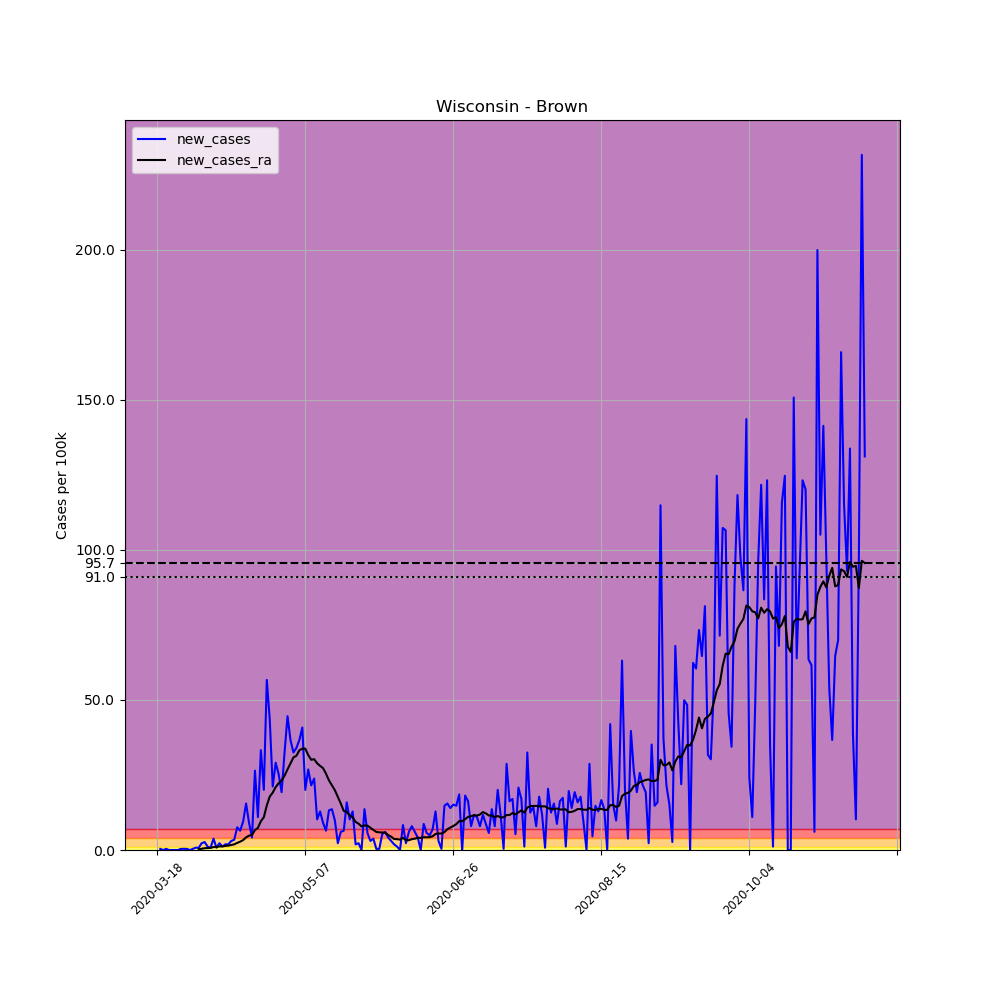

Source data for this figure (header and first rows):
, date, county, state, fips, cases, deaths, COUNTY, STNAME, CTYNAME, POPESTIMATE2019, per_100k, new_cases, new_cases_ra
153938, 2020-03-18, Brown, Wisconsin, 55009, 1, 0, 9, Wisconsin, Brown, 264542, 0.378, , 
153939, 2020-03-19, Brown, Wisconsin, 55009, 2, 0, 9, Wisconsin, Brown, 264542, 0.756, 0.378, 
153940, 2020-03-20, Brown, Wisconsin, 55009, 2, 0, 9, Wisconsin, Brown, 264542, 0.756, 0.0, 
153941, 2020-03-21, Brown, Wisconsin, 55009, 3, 0, 9, Wisconsin, Brown, 264542, 1.134, 0.378, 
153942, 2020-03-22, Brown, Wisconsin, 55009, 3, 0, 9, Wisconsin, Brown, 264542, 1.134, 0.0, 
153943, 2020-03-23, Brown, Wisconsin, 55009, 3, 0, 9, Wisconsin, Brown, 264542, 1.134, 0.0, 
153944, 2020-03-24, Brown, Wisconsin, 55009, 3, 0, 9, Wisconsin, Brown, 264542, 1.134, 0.0, 
153945, 2020-03-25, Brown, Wisconsin, 55009, 3, 0, 9, Wisconsin, Brown, 264542, 1.134, 0.0, 
153946, 2020-03-26, Brown, Wisconsin, 55009, 4, 0, 9, Wisconsin, Brown, 264542, 1.512, 0.378, 
153947, 2020-03-27, Brown, Wisconsin, 55009, 5, 0, 9, Wisconsin, Brown, 264542, 1.89, 0.378, 
153948, 2020-03-28, Brown, Wisconsin, 55009, 6, 0, 9, Wisconsin, Brown, 264542, 2.268, 0.378, 
153949, 2020-03-29, Brown, Wisconsin, 55009, 6, 0, 9, Wisconsin, Brown, 264542, 2.268, 0.0, 
153950, 2020-03-30, Brown, Wisconsin, 55009, 7, 0, 9, Wisconsin, Brown, 264542, 2.646, 0.378, 
153951, 2020-03-31, Brown, Wisconsin, 55009, 9, 0, 9, Wisconsin, Brown, 264542, 3.402, 0.756, 
153952, 2020-04-01, Brown, Wisconsin, 55009, 11, 0, 9, Wisconsin, Brown, 264542, 4.158, 0.756, 0.27
153953, 2020-04-02, Brown, Wisconsin, 55009, 17, 0, 9, Wisconsin, Brown, 264542, 6.426, 2.268, 0.405
153954, 2020-04-03, Brown, Wisconsin, 55009, 24, 0, 9, Wisconsin, Brown, 264542, 9.072, 2.646, 0.594
153955, 2020-04-04, Brown, Wisconsin, 55009, 27, 0, 9, Wisconsin, Brown, 264542, 10.21, 1.134, 0.648
153956, 2020-04-05, Brown, Wisconsin, 55009, 29, 0, 9, Wisconsin, Brown, 264542, 10.96, 0.756, 0.702
153957, 2020-04-06, Brown, Wisconsin, 55009, 39, 0, 9, Wisconsin, Brown, 264542, 14.74, 3.78, 0.972
153958, 2020-04-07, Brown, Wisconsin, 55009, 41, 0, 9, Wisconsin, Brown, 264542, 15.5, 0.756, 1.026
153959, 2020-04-08, Brown, Wisconsin, 55009, 47, 0, 9, Wisconsin, Brown, 264542, 17.77, 2.268, 1.188
153960, 2020-04-09, Brown, Wisconsin, 55009, 50, 1, 9, Wisconsin, Brown, 264542, 18.9, 1.134, 1.242
153961, 2020-04-10, Brown, Wisconsin, 55009, 55, 1, 9, Wisconsin, Brown, 264542, 20.79, 1.89, 1.35
153962, 2020-04-11, Brown, Wisconsin, 55009, 60, 1, 9, Wisconsin, Brown, 264542, 22.68, 1.89, 1.458
153963, 2020-04-12, Brown, Wisconsin, 55009, 68, 1, 9, Wisconsin, Brown, 264542, 25.7, 3.024, 1.674
153964, 2020-04-13, Brown, Wisconsin, 55009, 77, 1, 9, Wisconsin, Brown, 264542, 29.11, 3.402, 1.89
153965, 2020-04-14, Brown, Wisconsin, 55009, 97, 1, 9, Wisconsin, Brown, 264542, 36.67, 7.56, 2.376
153966, 2020-04-15, Brown, Wisconsin, 55009, 114, 1, 9, Wisconsin, Brown, 264542, 43.09, 6.426, 2.781
153967, 2020-04-16, Brown, Wisconsin, 55009, 139, 1, 9, Wisconsin, Brown, 264542, 52.54, 9.45, 3.294
153968, 2020-04-17, Brown, Wisconsin, 55009, 180, 1, 9, Wisconsin, Brown, 264542, 68.04, 15.5, 4.212
153969, 2020-04-18, Brown, Wisconsin, 55009, 204, 1, 9, Wisconsin, Brown, 264542, 77.11, 9.072, 4.779
153970, 2020-04-19, Brown, Wisconsin, 55009, 215, 1, 9, Wisconsin, Brown, 264542, 81.27, 4.158, 5.022
153971, 2020-04-20, Brown, Wisconsin, 55009, 285, 1, 9, Wisconsin, Brown, 264542, 107.7, 26.46, 6.642
153972, 2020-04-21, Brown, Wisconsin, 55009, 314, 2, 9, Wisconsin, Brown, 264542, 118.7, 10.96, 7.371
153973, 2020-04-22, Brown, Wisconsin, 55009, 402, 2, 9, Wisconsin, Brown, 264542, 152, 33.27, 9.585
153974, 2020-04-23, Brown, Wisconsin, 55009, 455, 2, 9, Wisconsin, Brown, 264542, 172, 20.03, 10.94
153975, 2020-04-24, Brown, Wisconsin, 55009, 605, 2, 9, Wisconsin, Brown, 264542, 228.7, 56.7, 14.85
153976, 2020-04-25, Brown, Wisconsin, 55009, 720, 2, 9, Wisconsin, Brown, 264542, 272.2, 43.47, 17.82
153977, 2020-04-26, Brown, Wisconsin, 55009, 776, 2, 9, Wisconsin, Brown, 264542, 293.3, 21.17, 19.12
153978, 2020-04-27, Brown, Wisconsin, 55009, 853, 2, 9, Wisconsin, Brown, 264542, 322.4, 29.11, 20.95
153979, 2020-04-28, Brown, Wisconsin, 55009, 920, 3, 9, Wisconsin, Brown, 264542, 347.8, 25.33, 22.22
153980, 2020-04-29, Brown, Wisconsin, 55009, 971, 3, 9, Wisconsin, Brown, 264542, 367, 19.28, 23.14
153981, 2020-04-30, Brown, Wisconsin, 55009, 1057, 3, 9, Wisconsin, Brown, 264542, 399.6, 32.51, 24.79
153982, 2020-05-01, Brown, Wisconsin, 55009, 1175, 5, 9, Wisconsin, Brown, 264542, 444.2, 44.61, 26.87
153983, 2020-05-02, Brown, Wisconsin, 55009, 1272, 6, 9, Wisconsin, Brown, 264542, 480.8, 36.67, 28.84
153984, 2020-05-03, Brown, Wisconsin, 55009, 1358, 6, 9, Wisconsin, Brown, 264542, 513.3, 32.51, 30.86
153985, 2020-05-04, Brown, Wisconsin, 55009, 1448, 6, 9, Wisconsin, Brown, 264542, 547.4, 34.02, 31.4
153986, 2020-05-05, Brown, Wisconsin, 55009, 1545, 9, 9, Wisconsin, Brown, 264542, 584, 36.67, 33.24
153987, 2020-05-06, Brown, Wisconsin, 55009, 1653, 11, 9, Wisconsin, Brown, 264542, 624.9, 40.83, 33.78
153988, 2020-05-07, Brown, Wisconsin, 55009, 1706, 12, 9, Wisconsin, Brown, 264542, 644.9, 20.03, 33.78
153989, 2020-05-08, Brown, Wisconsin, 55009, 1777, 13, 9, Wisconsin, Brown, 264542, 671.7, 26.84, 31.64
153990, 2020-05-09, Brown, Wisconsin, 55009, 1834, 18, 9, Wisconsin, Brown, 264542, 693.3, 21.55, 30.08
153991, 2020-05-10, Brown, Wisconsin, 55009, 1897, 18, 9, Wisconsin, Brown, 264542, 717.1, 23.81, 30.27
153992, 2020-05-11, Brown, Wisconsin, 55009, 1924, 18, 9, Wisconsin, Brown, 264542, 727.3, 10.21, 28.92
153993, 2020-05-12, Brown, Wisconsin, 55009, 1958, 20, 9, Wisconsin, Brown, 264542, 740.1, 12.85, 28.03
153994, 2020-05-13, Brown, Wisconsin, 55009, 1982, 20, 9, Wisconsin, Brown, 264542, 749.2, 9.072, 27.3
153995, 2020-05-14, Brown, Wisconsin, 55009, 1999, 21, 9, Wisconsin, Brown, 264542, 755.6, 6.426, 25.43
153996, 2020-05-15, Brown, Wisconsin, 55009, 2034, 21, 9, Wisconsin, Brown, 264542, 768.9, 13.23, 23.19
153997, 2020-05-16, Brown, Wisconsin, 55009, 2070, 22, 9, Wisconsin, Brown, 264542, 782.5, 13.61, 21.55
... 180 more rows
